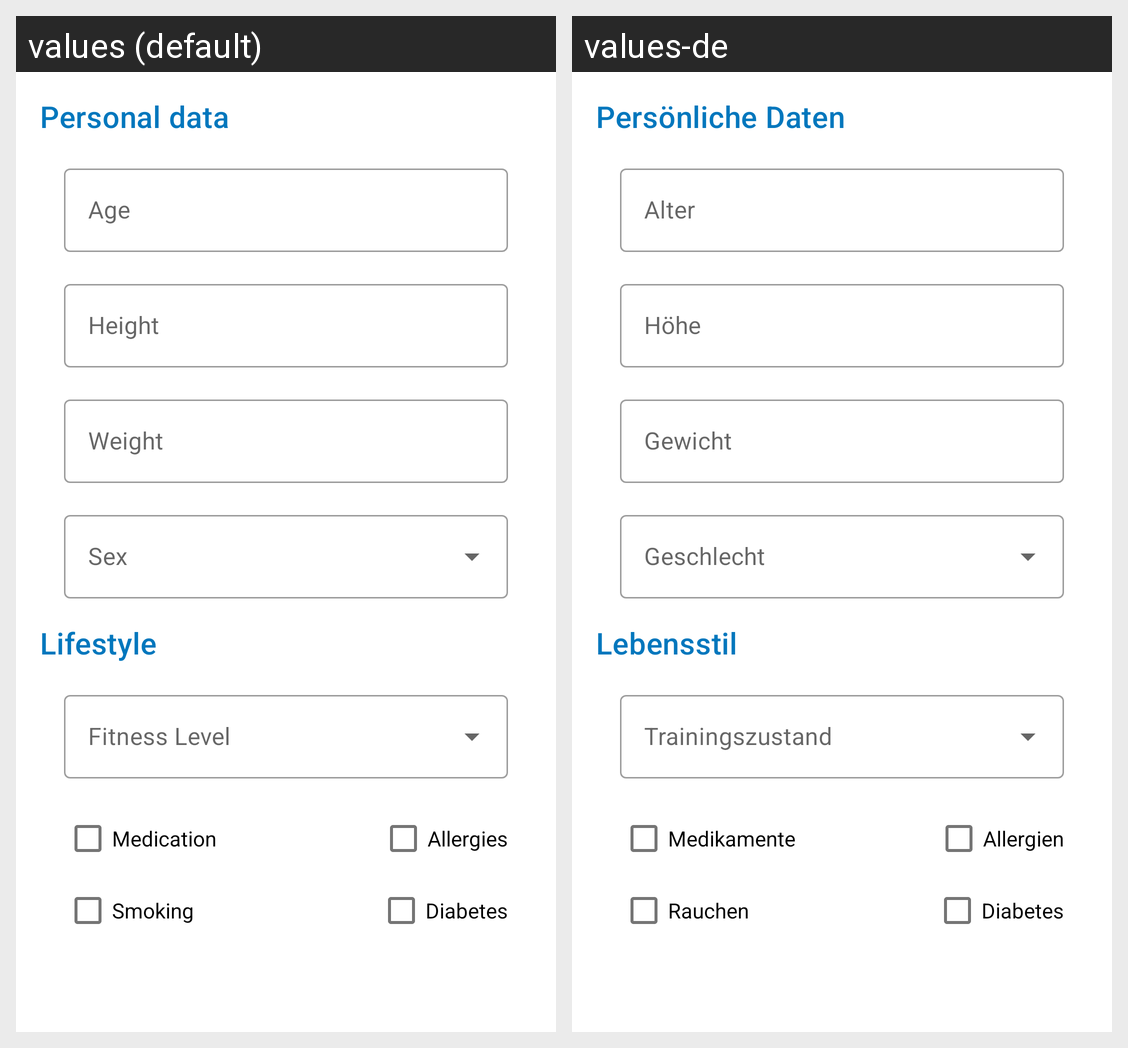

Locale-by-locale string values for the Android screen shown in this grid:
Android screen res/layout/fragment_me_edit.xml rendered under 2 locales, left to right: values (default), values-de. Device: Nexus 5 (rendered at 1080×1920; each locale shown at half size, 540×960, under a caption strip naming it); theme AppTheme.
Strings drawn on this screen, with the default value and each locale's value (text and hints the layout hard-codes, and strings that could not be matched under every locale, appear in the picture but are not listed):

personal_data
  values: Personal data
  values-de: Persönliche Daten

age
  values: Age
  values-de: Alter

height
  values: Height
  values-de: Höhe

weight
  values: Weight
  values-de: Gewicht

lifestyle
  values: Lifestyle
  values-de: Lebensstil

taking_medication
  values: Medication
  values-de: Medikamente

allergies_available
  values: Allergies
  values-de: Allergien

smoking
  values: Smoking
  values-de: Rauchen

diabetes
  values: Diabetes
  values-de: Diabetes  [not translated; the default value is used]
